Run: headless pygame with SDL's dummy video driver; simulated clock (each Clock.tick advances the game by its frame time, no real sleeping); random seed 0; keys injected as events and as key.get_pressed() state; mouse plan: one left click at the window centre at the start of phase 2, then a move to the lower-right quarter at the start of phase 3.
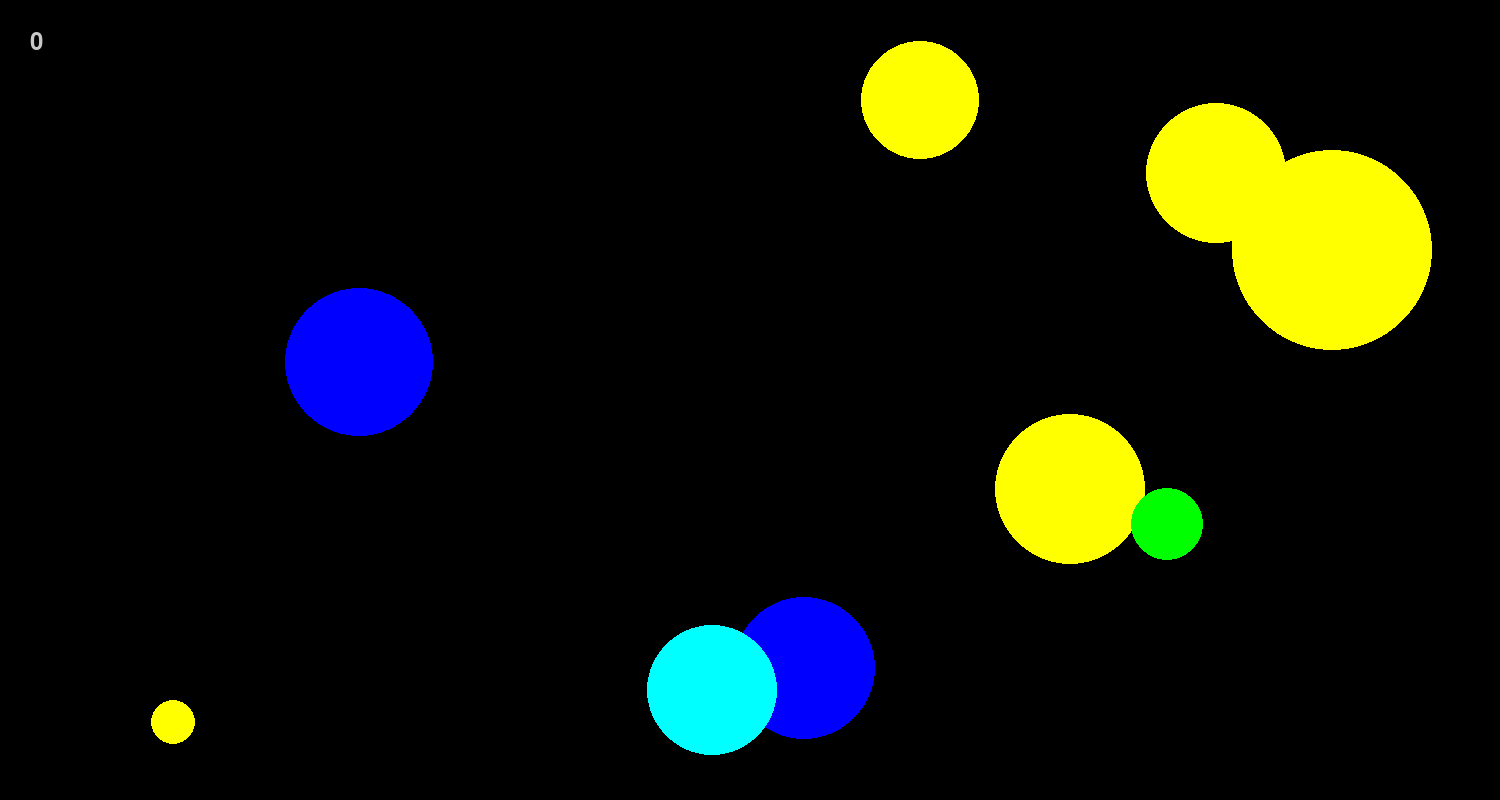
Frame 1 of 4 · flips 1–60 · no input
Frame 2 of 4 · flips 61–180 · clicked the window centre · tapped SPACE, RETURN · held RIGHT (→), D · screen unchanged from frame 1, image omitted
Frame 3 of 4 · flips 181–300 · moved the mouse to the lower-right quarter · held DOWN (↓), S · screen unchanged from frame 2, image omitted
Frame 4 of 4 · flips 301–420 · held LEFT (←), A, UP (↑), W · screen unchanged from frame 3, image omitted

The pygame program that drew these frames:

import pygame
from pygame.draw import *
from random import randint
pygame.init()

FPS = 30
SCREEN_WIDTH, SCREEN_HEIGHT = SPACE = (1500, 800)
screen = pygame.display.set_mode(SPACE)

GREY = (200, 200, 200)
RED = (255, 0, 0)
BLUE = (0, 0, 255)
YELLOW = (255, 255, 0)
GREEN = (0, 255, 0)
MAGENTA = (255, 0, 255)
CYAN = (0, 255, 255)
BLACK = (0, 0, 0)
COLORS = [RED, BLUE, YELLOW, GREEN, MAGENTA, CYAN]


def gen_ball():
    """
    Generates parameters of a ball
    :return: parameters for drawing a ball
    """
    ball_radius = randint(10, 100)
    ball_x = randint(ball_radius, SCREEN_WIDTH - ball_radius)
    ball_y = randint(ball_radius, SCREEN_HEIGHT - ball_radius)
    ball_color = COLORS[randint(0, len(COLORS) - 1)]
    return ball_color, ball_x, ball_y, ball_radius


def draw_balls():
    """
    Draws a ball on the screen
    :return:
    """
    for ball in balls:
        circle(screen, ball[0], (ball[1], ball[2]), ball[3])  # Unpacking the tuple


def erase_definer(position):
    """
    Checks whether mouse clicked on a ball or not. If yes, erases the ball and adds a score point
    :param position: Position of the mouse when clicked on the surface
    :return: How many scores should be added
    """
    inner_counter = 0
    mouse_x = position[0]
    mouse_y = position[1]
    for ball in balls:
        if (mouse_x - ball[1]) ** 2 + (mouse_y - ball[2]) ** 2 <= ball[3] ** 2:  # Pifagor theorem
            erase_ball(ball)
            balls.append(gen_ball())
            inner_counter += 1
    return inner_counter



def erase_ball(ball):
    """
    Erases the ball from the screen
    :return:
    """
    balls.remove(ball)


balls = [gen_ball() for i in range(10)]
scores = 0
scores_counter_position = (30, 30)

clock = pygame.time.Clock()
finished = False

while not finished:
    clock.tick(FPS)
    for event in pygame.event.get():
        if event.type == pygame.QUIT:
            finished = True
        elif event.type == pygame.MOUSEBUTTONDOWN:
            mouse_position = pygame.mouse.get_pos()
            scores += erase_definer(mouse_position)

    # View
    screen.fill(BLACK)
    text = pygame.font.Font(None, 36)
    scores_counter = text.render(str(scores), True, GREY)
    screen.blit(scores_counter, scores_counter_position)
    draw_balls()
    pygame.display.update()


pygame.quit()
